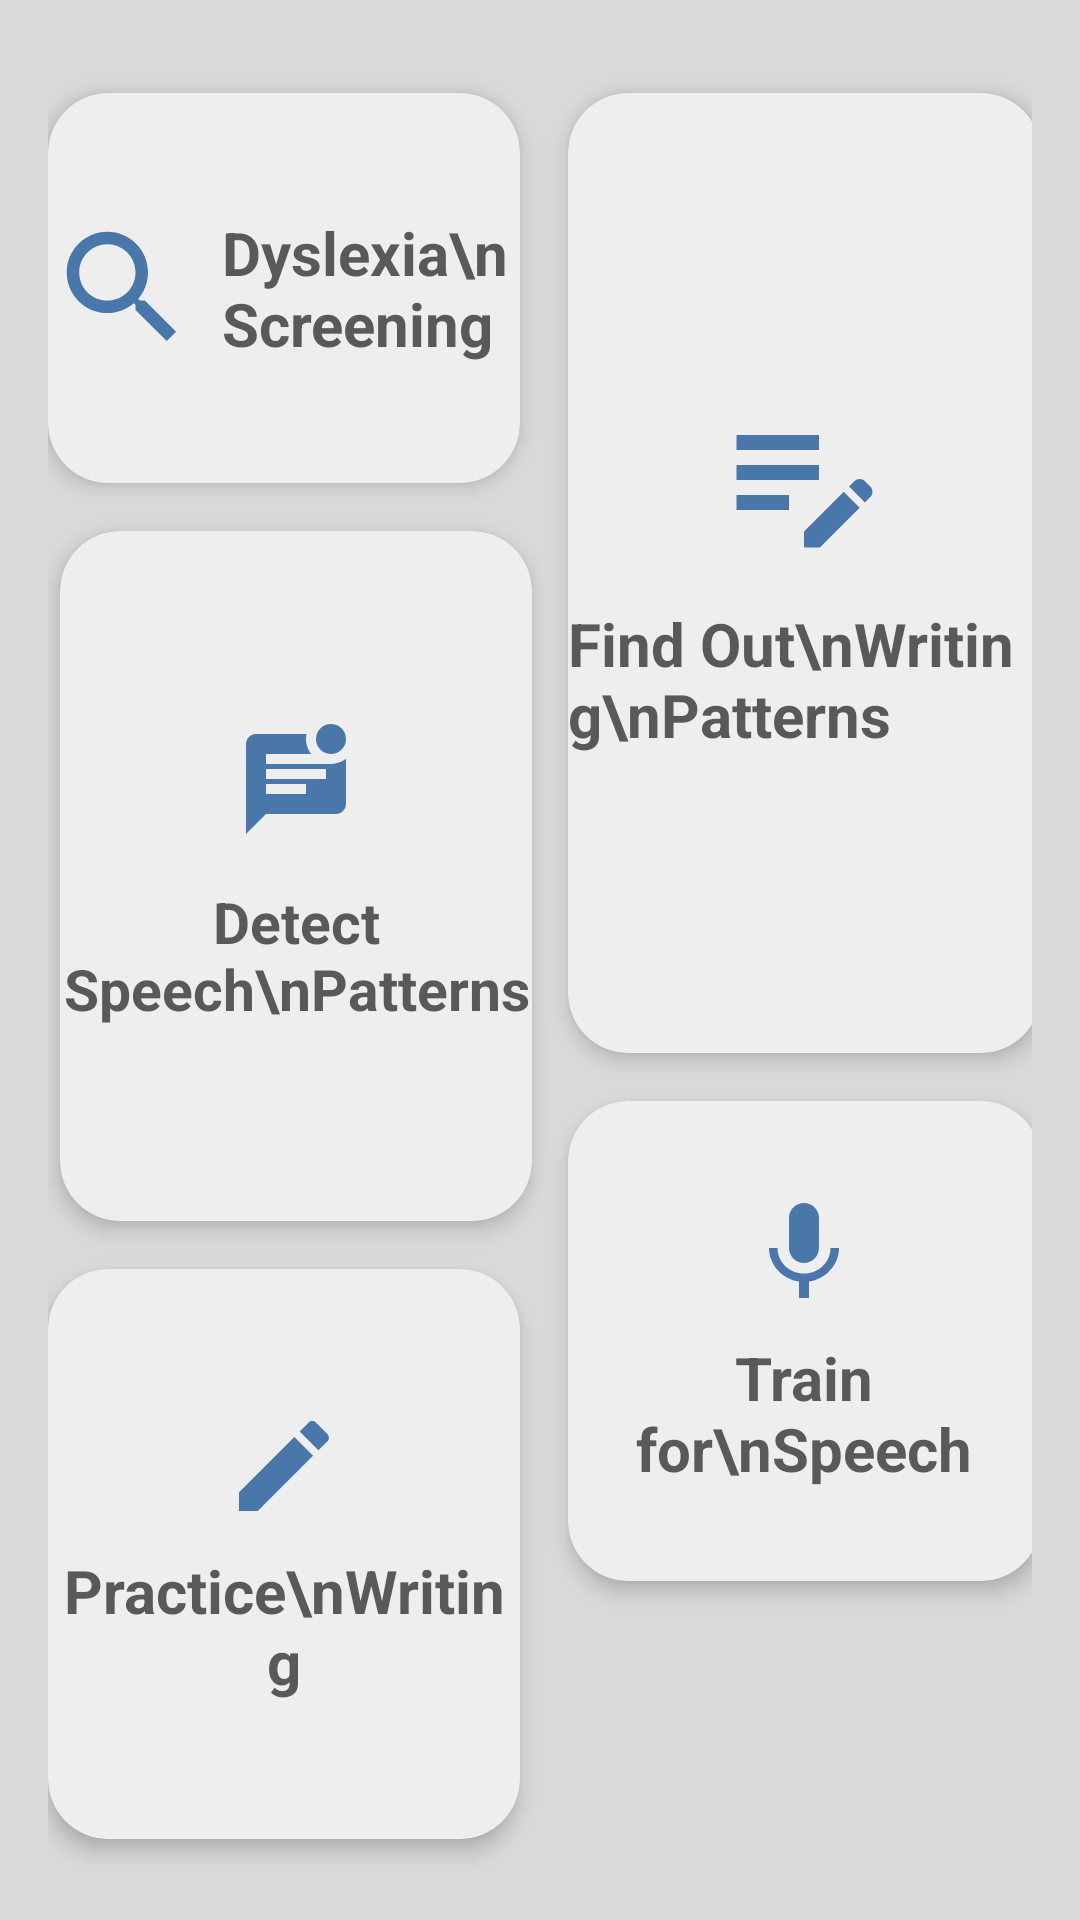

Produce the Android XML layout that renders to this screen, including the resource entries it uses.
<!-- AndroidManifest.xml: application theme Theme.Verbix -->
<!-- res/layout/activity_main.xml -->
<?xml version="1.0" encoding="utf-8"?>
<androidx.constraintlayout.widget.ConstraintLayout xmlns:android="http://schemas.android.com/apk/res/android"
    xmlns:app="http://schemas.android.com/apk/res-auto"
    xmlns:tools="http://schemas.android.com/tools"
    android:id="@+id/main"
    android:layout_width="match_parent"
    android:layout_height="match_parent"
    android:background="#D9D9D9"
    android:padding="16dp"
    tools:context=".MainActivity">

    
    <androidx.cardview.widget.CardView
        android:id="@+id/screeningCard"
        android:layout_width="0dp"
        android:layout_height="130dp"
        android:layout_marginEnd="8dp"
        app:cardCornerRadius="20dp"
        app:cardElevation="4dp"
        android:layout_marginTop="15dp"
        app:cardBackgroundColor="#EEEEEE"
        app:layout_constraintTop_toTopOf="parent"
        app:layout_constraintStart_toStartOf="parent"
        app:layout_constraintEnd_toStartOf="@id/writingPatternCard"
        app:layout_constraintWidth_percent="0.48">

        <LinearLayout
            android:layout_width="wrap_content"
            android:layout_height="wrap_content"
            android:layout_gravity="center"
            android:gravity="center"
            android:orientation="horizontal">

            <ImageView
                android:layout_width="50dp"
                android:layout_height="50dp"
                android:src="@drawable/ic_search"
                android:layout_marginEnd="8dp"
                app:tint="#4977A9" />

            <TextView
                android:layout_width="wrap_content"
                android:layout_height="wrap_content"
                android:text="Dyslexia\nScreening"
                android:textColor="#333333"
                android:alpha="0.8"
                android:gravity="start"
                android:textSize="20sp"
                android:textStyle="bold" />
        </LinearLayout>
    </androidx.cardview.widget.CardView>

    
    <androidx.cardview.widget.CardView
        android:id="@+id/writingPatternCard"
        android:layout_width="0dp"
        android:layout_height="320dp"
        android:layout_marginStart="8dp"
        app:cardCornerRadius="20dp"
        app:cardElevation="4dp"
        android:layout_marginTop="15dp"
        app:cardBackgroundColor="#EEEEEE"
        app:layout_constraintTop_toTopOf="parent"
        app:layout_constraintEnd_toEndOf="parent"
        app:layout_constraintStart_toEndOf="@id/screeningCard"
        app:layout_constraintWidth_percent="0.48">

        <LinearLayout
            android:layout_width="wrap_content"
            android:layout_height="wrap_content"
            android:layout_gravity="center"
            android:gravity="center"
            android:orientation="vertical">

            <ImageView
                android:layout_width="60dp"
                android:layout_height="60dp"
                android:layout_marginBottom="11dp"
                android:src="@drawable/ic_edit_note"
                app:tint="#4977A9" />

            <TextView
                android:layout_width="wrap_content"
                android:layout_height="wrap_content"
                android:text="Find Out\nWriting\nPatterns"
                android:alpha="0.8"
                android:gravity="start"
                android:textColor="#333333"
                android:textSize="20sp"
                android:textStyle="bold" />
        </LinearLayout>
    </androidx.cardview.widget.CardView>

    
    <androidx.cardview.widget.CardView
        android:id="@+id/speechPatternCard"
        android:layout_width="0dp"
        android:layout_height="230dp"
        android:layout_marginTop="16dp"
        android:layout_marginEnd="8dp"
        app:cardCornerRadius="20dp"
        app:cardElevation="4dp"
        app:cardBackgroundColor="#EEEEEE"
        app:layout_constraintTop_toBottomOf="@id/screeningCard"
        app:layout_constraintStart_toStartOf="parent"
        app:layout_constraintEnd_toStartOf="@id/writingPatternCard"
        app:layout_constraintWidth_percent="0.48">

        <LinearLayout
            android:layout_width="wrap_content"
            android:layout_height="wrap_content"
            android:layout_gravity="center"
            android:gravity="center"
            android:orientation="vertical">

            <ImageView
                android:layout_width="40dp"
                android:layout_height="40dp"
                android:layout_marginBottom="13dp"
                android:src="@drawable/ic_chat"
                app:tint="#4977A9" />

            <TextView
                android:layout_width="wrap_content"
                android:layout_height="wrap_content"
                android:text="Detect Speech\nPatterns"
                android:textAlignment="center"
                android:textColor="#333333"
                android:alpha="0.8"
                android:textSize="19sp"
                android:textStyle="bold" />
        </LinearLayout>
    </androidx.cardview.widget.CardView>

    
    <androidx.cardview.widget.CardView
        android:id="@+id/practiceCard"
        android:layout_width="0dp"
        android:layout_height="190dp"
        android:layout_marginTop="16dp"
        android:layout_marginEnd="8dp"
        app:cardCornerRadius="20dp"
        app:cardElevation="4dp"
        app:cardBackgroundColor="#EEEEEE"
        app:layout_constraintTop_toBottomOf="@id/speechPatternCard"
        app:layout_constraintStart_toStartOf="parent"
        app:layout_constraintEnd_toStartOf="@id/trainSpeechCard"
        app:layout_constraintWidth_percent="0.48">

        <LinearLayout
            android:layout_width="wrap_content"
            android:layout_height="wrap_content"
            android:layout_gravity="center"
            android:gravity="center"
            android:orientation="vertical">

            <ImageView
                android:layout_width="40dp"
                android:layout_height="40dp"
                android:layout_marginBottom="8dp"
                android:src="@drawable/ic_edit"
                app:tint="#4977A9" />

            <TextView
                android:layout_width="wrap_content"
                android:layout_height="wrap_content"
                android:text="Practice\nWriting"
                android:textAlignment="center"
                android:textColor="#333333"
                android:alpha="0.8"
                android:textSize="20sp"
                android:textStyle="bold" />
        </LinearLayout>
    </androidx.cardview.widget.CardView>

    
    <androidx.cardview.widget.CardView
        android:id="@+id/trainSpeechCard"
        android:layout_width="0dp"
        android:layout_height="160dp"
        android:layout_marginStart="8dp"
        android:layout_marginTop="16dp"
        app:cardCornerRadius="20dp"
        app:cardElevation="4dp"
        app:cardBackgroundColor="#EEEEEE"
        app:layout_constraintTop_toBottomOf="@id/writingPatternCard"
        app:layout_constraintEnd_toEndOf="parent"
        app:layout_constraintStart_toEndOf="@id/practiceCard"
        app:layout_constraintWidth_percent="0.48">

        <LinearLayout
            android:layout_width="wrap_content"
            android:layout_height="wrap_content"
            android:layout_gravity="center"
            android:gravity="center"
            android:orientation="vertical">

            <ImageView
                android:layout_width="40dp"
                android:layout_height="40dp"
                android:layout_marginBottom="8dp"
                android:src="@drawable/ic_mic"
                app:tint="#4977A9" />

            <TextView
                android:layout_width="wrap_content"
                android:layout_height="wrap_content"
                android:text="Train for\nSpeech"
                android:textAlignment="center"
                android:textColor="#333333"
                android:alpha="0.8"
                android:textSize="20sp"
                android:textStyle="bold" />
        </LinearLayout>
    </androidx.cardview.widget.CardView>

</androidx.constraintlayout.widget.ConstraintLayout>
<!-- resources referenced by this layout -->
<resources>
  <!-- drawable ic_chat (drawable) -->
  <vector xmlns:android="http://schemas.android.com/apk/res/android" android:height="24dp" android:tint="#6982A0" android:viewportHeight="24" android:viewportWidth="24" android:width="24dp">
        
      <path android:fillColor="@android:color/white" android:pathData="M19,3m-3,0a3,3 0,1 1,6 0a3,3 0,1 1,-6 0"/>
        
      <path android:fillColor="@android:color/white" android:pathData="M6,8V6h9.03c-1.21,-1.6 -1.08,-3.21 -0.92,-4H4.01c-1.1,0 -2,0.89 -2,2L2,22l4,-4h14c1.1,0 2,-0.9 2,-2V6.97C21.16,7.61 20.13,8 19,8H6zM14,14H6v-2h8V14zM18,11H6V9h12V11z"/>
      
  </vector>
  <!-- drawable ic_edit (drawable) -->
  <vector xmlns:android="http://schemas.android.com/apk/res/android" android:height="24dp" android:tint="#6982A0" android:viewportHeight="24" android:viewportWidth="24" android:width="24dp">
        
      <path android:fillColor="@android:color/white" android:pathData="M3,17.25V21h3.75L17.81,9.94l-3.75,-3.75L3,17.25zM20.71,7.04c0.39,-0.39 0.39,-1.02 0,-1.41l-2.34,-2.34c-0.39,-0.39 -1.02,-0.39 -1.41,0l-1.83,1.83 3.75,3.75 1.83,-1.83z"/>
      
  </vector>
  <!-- drawable ic_edit_note (drawable) -->
  <vector xmlns:android="http://schemas.android.com/apk/res/android" android:height="24dp" android:tint="#6982A0" android:viewportHeight="24" android:viewportWidth="24" android:width="24dp">
        
      <path android:fillColor="@android:color/white" android:pathData="M3,10h11v2H3V10zM3,8h11V6H3V8zM3,16h7v-2H3V16zM18.01,12.87l0.71,-0.71c0.39,-0.39 1.02,-0.39 1.41,0l0.71,0.71c0.39,0.39 0.39,1.02 0,1.41l-0.71,0.71L18.01,12.87zM17.3,13.58l-5.3,5.3V21h2.12l5.3,-5.3L17.3,13.58z"/>
      
  </vector>
  <!-- drawable ic_mic (drawable) -->
  <vector xmlns:android="http://schemas.android.com/apk/res/android" android:height="24dp" android:tint="#6982A0" android:viewportHeight="24" android:viewportWidth="24" android:width="24dp">
        
      <path android:fillColor="@android:color/white" android:pathData="M12,14c1.66,0 2.99,-1.34 2.99,-3L15,5c0,-1.66 -1.34,-3 -3,-3S9,3.34 9,5v6c0,1.66 1.34,3 3,3zM17.3,11c0,3 -2.54,5.1 -5.3,5.1S6.7,14 6.7,11L5,11c0,3.41 2.72,6.23 6,6.72L11,21h2v-3.28c3.28,-0.48 6,-3.3 6,-6.72h-1.7z"/>
      
  </vector>
  <!-- drawable ic_search (drawable) -->
  <vector xmlns:android="http://schemas.android.com/apk/res/android" android:height="24dp" android:tint="#6982A0" android:viewportHeight="24" android:viewportWidth="24" android:width="24dp">
        
      <path android:fillColor="@android:color/white" android:pathData="M15.5,14h-0.79l-0.28,-0.27C15.41,12.59 16,11.11 16,9.5 16,5.91 13.09,3 9.5,3S3,5.91 3,9.5 5.91,16 9.5,16c1.61,0 3.09,-0.59 4.23,-1.57l0.27,0.28v0.79l5,4.99L20.49,19l-4.99,-5zM9.5,14C7.01,14 5,11.99 5,9.5S7.01,5 9.5,5 14,7.01 14,9.5 11.99,14 9.5,14z"/>
      
  </vector>
  <style name="Theme.Verbix" parent="Base.Theme.Verbix" />
  <style name="Base.Theme.Verbix" parent="Theme.Material3.DayNight.NoActionBar">
      </style>
</resources>
